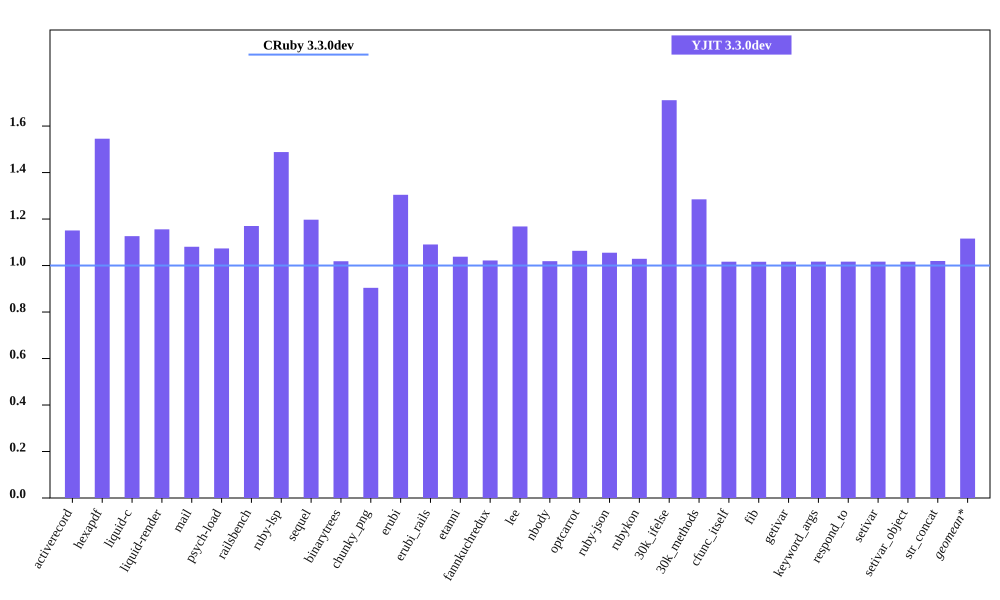

Data behind this chart, as committed beside it:
bench, CRuby 3.3.0dev mem (MiB), YJIT 3.3.0dev mem (MiB), Inline Code, Outlined Code, YJIT Mem overhead
activerecord, 45.49, 52.35, 2, 2
hexapdf, 238.4, 368.5, 3, 3
liquid-c, 32.47, 36.58, 1, 1
liquid-render, 28.32, 32.73, 1, 1
mail, 41.24, 44.57, 2, 2
psych-load, 28.53, 30.62, 1, 1
railsbench, 95.2, 111.4, 4, 4
ruby-lsp, 87.91, 130.8, 9, 9
sequel, 34.15, 40.88, 2, 2
binarytrees, 21.58, 21.98, 1, 1
chunky_png, 43.38, 39.22, 1, 1
erubi, 108.2, 141.1, 1, 1
erubi_rails, 92.91, 101.3, 3, 3
etanni, 147.3, 152.9, 1, 1
fannkuchredux, 15.96, 16.31, 1, 1
lee, 25.62, 29.93, 1, 1
nbody, 15.82, 16.12, 1, 1
optcarrot, 50.25, 53.44, 1, 1
ruby-json, 16.22, 17.11, 1, 1
rubykon, 48.79, 50.2, 1, 1
30k_ifelse, 57.48, 98.36, 9, 9
30k_methods, 47.66, 61.24, 3, 3
cfunc_itself, 15.86, 16.12, 1, 1
fib, 15.85, 16.11, 1, 1
getivar, 15.82, 16.08, 1, 1
keyword_args, 15.85, 16.11, 1, 1
respond_to, 15.88, 16.15, 1, 1
setivar, 15.88, 16.15, 1, 1
setivar_object, 15.82, 16.09, 1, 1
str_concat, 98.52, 100.5, 1, 1
